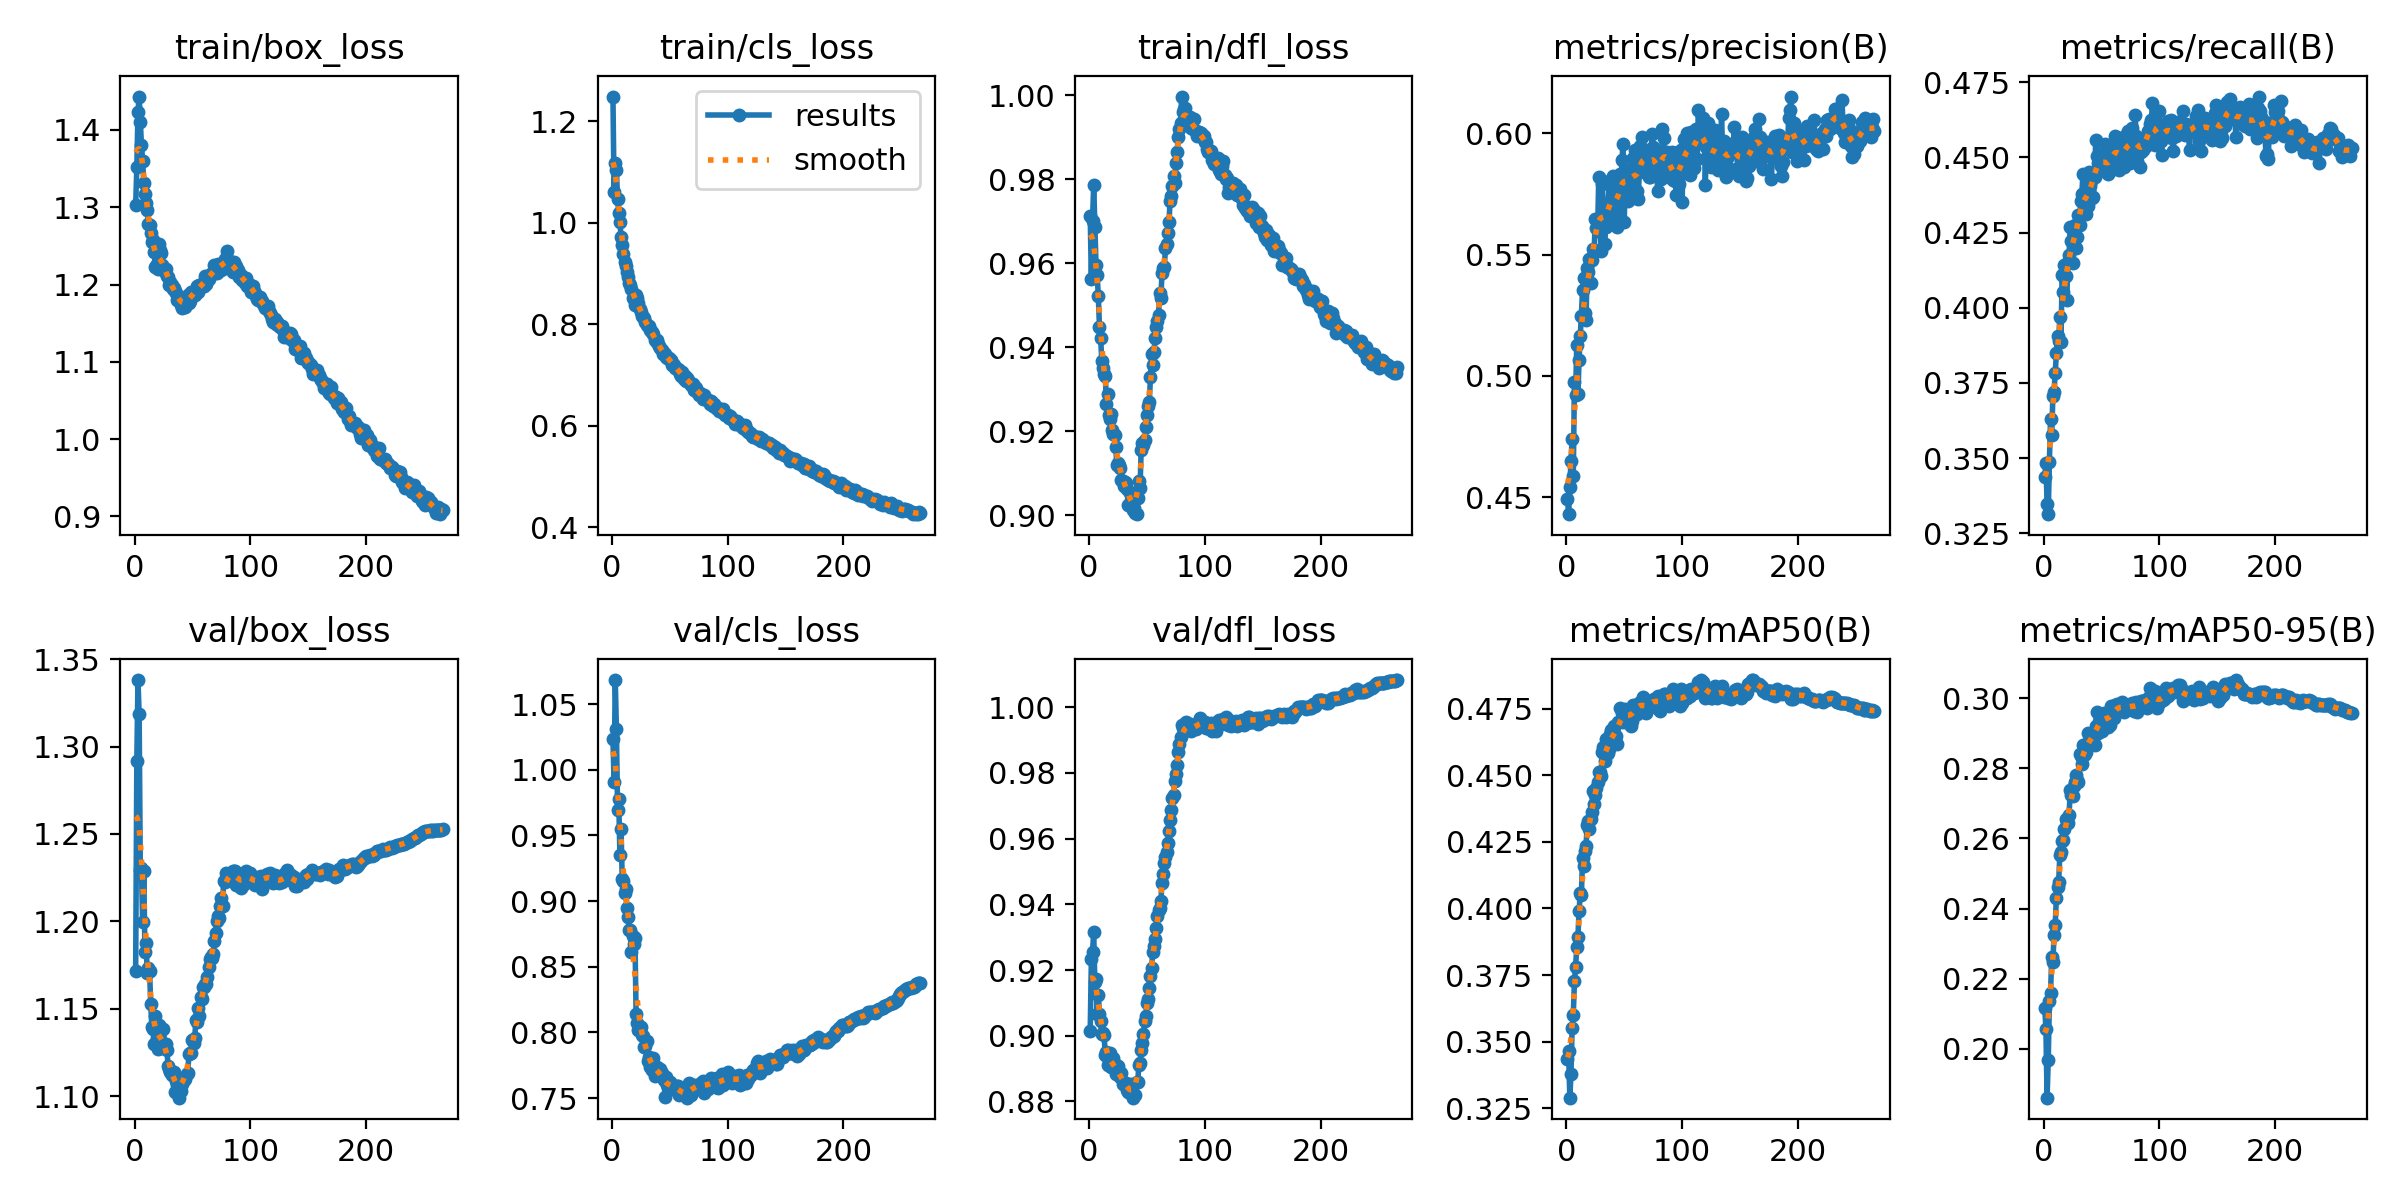

Source data for this figure (header and first rows):
epoch, time, train/box_loss, train/cls_loss, train/dfl_loss, metrics/precision(B), metrics/recall(B), metrics/mAP50(B), metrics/mAP50-95(B), val/box_loss, val/cls_loss, val/dfl_loss, lr/pg0, lr/pg1, lr/pg2
1, 181.1, 1.303, 1.249, 0.9713, 0.4492, 0.3438, 0.3433, 0.2116, 1.171, 1.023, 0.9015, 0.07004, 0.003329, 0.003329
2, 351.4, 1.351, 1.061, 0.9562, 0.4431, 0.3485, 0.3463, 0.2058, 1.292, 0.9907, 0.9232, 0.04004, 0.006662, 0.006662
3, 519.7, 1.423, 1.117, 0.97, 0.4541, 0.3347, 0.329, 0.1861, 1.338, 1.068, 0.9255, 0.01004, 0.009995, 0.009995
4, 685.8, 1.443, 1.104, 0.9787, 0.4649, 0.3313, 0.3377, 0.1967, 1.319, 1.031, 0.9314, 0.009998, 0.009998, 0.009998
5, 854.4, 1.41, 1.048, 0.9687, 0.4741, 0.3488, 0.3552, 0.2136, 1.229, 0.9692, 0.9163, 0.009996, 0.009996, 0.009996
6, 1025, 1.38, 1.02, 0.9596, 0.4588, 0.3631, 0.36, 0.216, 1.231, 0.9778, 0.9171, 0.009993, 0.009993, 0.009993
7, 1193, 1.36, 1.002, 0.9572, 0.4976, 0.3577, 0.3726, 0.2263, 1.199, 0.9354, 0.9066, 0.00999, 0.00999, 0.00999
8, 1362, 1.331, 0.973, 0.9522, 0.4922, 0.3705, 0.378, 0.2249, 1.229, 0.9548, 0.9125, 0.009987, 0.009987, 0.009987
9, 1532, 1.317, 0.9571, 0.9448, 0.5127, 0.372, 0.3855, 0.2323, 1.182, 0.9169, 0.9065, 0.009983, 0.009983, 0.009983
10, 1703, 1.305, 0.9393, 0.9422, 0.4928, 0.3784, 0.3893, 0.2352, 1.187, 0.9156, 0.9045, 0.009978, 0.009978, 0.009978
11, 1873, 1.296, 0.9223, 0.9368, 0.5064, 0.3849, 0.399, 0.2429, 1.17, 0.9063, 0.9005, 0.009973, 0.009973, 0.009973
12, 2043, 1.278, 0.9148, 0.935, 0.5163, 0.3906, 0.4056, 0.2461, 1.173, 0.9094, 0.9008, 0.009967, 0.009967, 0.009967
13, 2211, 1.277, 0.9031, 0.9336, 0.5249, 0.3888, 0.4052, 0.2475, 1.172, 0.8944, 0.9001, 0.009961, 0.009961, 0.009961
14, 2379, 1.267, 0.8934, 0.9333, 0.5355, 0.3969, 0.4188, 0.2554, 1.153, 0.8882, 0.8941, 0.009954, 0.009954, 0.009954
15, 2548, 1.255, 0.8813, 0.9266, 0.5402, 0.3887, 0.4157, 0.2561, 1.14, 0.8783, 0.895, 0.009947, 0.009947, 0.009947
16, 2719, 1.258, 0.8776, 0.9289, 0.5259, 0.4108, 0.4214, 0.2593, 1.138, 0.8783, 0.8912, 0.009939, 0.009939, 0.009939
17, 2888, 1.242, 0.8686, 0.9239, 0.5231, 0.4054, 0.4233, 0.2595, 1.13, 0.8615, 0.8925, 0.009931, 0.009931, 0.009931
18, 3057, 1.223, 0.8512, 0.923, 0.5444, 0.4142, 0.4312, 0.2627, 1.146, 0.8732, 0.8949, 0.009922, 0.009922, 0.009922
19, 3227, 1.226, 0.8503, 0.9241, 0.5428, 0.4105, 0.4327, 0.2656, 1.133, 0.8672, 0.8906, 0.009912, 0.009912, 0.009912
20, 3394, 1.22, 0.8389, 0.9203, 0.5483, 0.4025, 0.43, 0.2647, 1.127, 0.8722, 0.8905, 0.009902, 0.009902, 0.009902
21, 3563, 1.253, 0.8581, 0.9193, 0.5383, 0.4151, 0.4335, 0.2644, 1.141, 0.8137, 0.8933, 0.009892, 0.009892, 0.009892
22, 3731, 1.244, 0.8516, 0.9191, 0.5476, 0.4176, 0.436, 0.2666, 1.139, 0.8073, 0.8915, 0.009881, 0.009881, 0.009881
23, 3900, 1.241, 0.8419, 0.9164, 0.5523, 0.4268, 0.4441, 0.2739, 1.128, 0.802, 0.8885, 0.009869, 0.009869, 0.009869
24, 4068, 1.226, 0.8297, 0.9119, 0.5511, 0.4223, 0.439, 0.2723, 1.129, 0.8041, 0.889, 0.009857, 0.009857, 0.009857
25, 4234, 1.223, 0.8245, 0.9125, 0.5646, 0.415, 0.4424, 0.2722, 1.138, 0.8044, 0.8906, 0.009844, 0.009844, 0.009844
26, 4401, 1.217, 0.8167, 0.912, 0.5609, 0.4242, 0.4452, 0.2748, 1.13, 0.7977, 0.8881, 0.009831, 0.009831, 0.009831
27, 4570, 1.22, 0.8147, 0.9112, 0.5596, 0.4275, 0.4474, 0.276, 1.13, 0.7972, 0.8875, 0.009818, 0.009818, 0.009818
28, 4737, 1.211, 0.8119, 0.9084, 0.5817, 0.42, 0.4513, 0.278, 1.126, 0.7891, 0.8886, 0.009803, 0.009803, 0.009803
29, 4902, 1.21, 0.8047, 0.9081, 0.5642, 0.4236, 0.451, 0.2766, 1.117, 0.7901, 0.8853, 0.009789, 0.009789, 0.009789
30, 5068, 1.2, 0.7977, 0.9071, 0.5516, 0.4308, 0.4498, 0.276, 1.115, 0.7933, 0.8857, 0.009773, 0.009773, 0.009773
31, 5233, 1.204, 0.7959, 0.9079, 0.579, 0.4276, 0.4588, 0.284, 1.114, 0.7787, 0.8852, 0.009758, 0.009758, 0.009758
32, 5402, 1.2, 0.7965, 0.9077, 0.5698, 0.4355, 0.4605, 0.2836, 1.112, 0.781, 0.8858, 0.009741, 0.009741, 0.009741
33, 5570, 1.194, 0.7878, 0.9062, 0.5545, 0.4379, 0.4554, 0.2812, 1.112, 0.7735, 0.8833, 0.009725, 0.009725, 0.009725
34, 5735, 1.195, 0.7875, 0.9024, 0.5612, 0.4445, 0.4638, 0.2866, 1.114, 0.7779, 0.8829, 0.009707, 0.009707, 0.009707
35, 5903, 1.192, 0.7846, 0.9053, 0.5625, 0.4347, 0.4579, 0.2838, 1.102, 0.7718, 0.8825, 0.00969, 0.00969, 0.00969
36, 6069, 1.189, 0.7814, 0.9034, 0.5676, 0.4331, 0.4584, 0.2841, 1.109, 0.7806, 0.8853, 0.009671, 0.009671, 0.009671
37, 6236, 1.18, 0.7689, 0.9024, 0.5801, 0.4312, 0.46, 0.2846, 1.106, 0.7668, 0.8831, 0.009652, 0.009652, 0.009652
38, 6400, 1.183, 0.7662, 0.9013, 0.5713, 0.4337, 0.4654, 0.2901, 1.099, 0.7702, 0.8811, 0.009633, 0.009633, 0.009633
39, 6569, 1.18, 0.7687, 0.9017, 0.567, 0.4451, 0.4668, 0.288, 1.106, 0.7741, 0.8818, 0.009613, 0.009613, 0.009613
40, 6734, 1.174, 0.7617, 0.9006, 0.5823, 0.4404, 0.465, 0.2887, 1.103, 0.7684, 0.8818, 0.009593, 0.009593, 0.009593
41, 6901, 1.169, 0.7562, 0.9003, 0.5794, 0.4422, 0.4686, 0.2891, 1.107, 0.7687, 0.886, 0.009572, 0.009572, 0.009572
42, 7067, 1.175, 0.7534, 0.9042, 0.5663, 0.4366, 0.4632, 0.287, 1.11, 0.7723, 0.8858, 0.009551, 0.009551, 0.009551
43, 7233, 1.179, 0.7489, 0.9081, 0.5689, 0.4368, 0.4648, 0.2885, 1.109, 0.7689, 0.891, 0.009529, 0.009529, 0.009529
44, 7402, 1.171, 0.7423, 0.9065, 0.5615, 0.4435, 0.4617, 0.2868, 1.11, 0.7659, 0.8917, 0.009507, 0.009507, 0.009507
45, 7567, 1.178, 0.7426, 0.9155, 0.5701, 0.4557, 0.47, 0.292, 1.113, 0.7641, 0.8956, 0.009484, 0.009484, 0.009484
46, 7735, 1.187, 0.7418, 0.9171, 0.5832, 0.4505, 0.4753, 0.296, 1.113, 0.7509, 0.8979, 0.00946, 0.00946, 0.00946
47, 7902, 1.176, 0.7353, 0.9168, 0.574, 0.4482, 0.4701, 0.2901, 1.124, 0.7659, 0.9005, 0.009437, 0.009437, 0.009437
48, 8070, 1.179, 0.7329, 0.9181, 0.589, 0.4454, 0.4734, 0.2932, 1.125, 0.7597, 0.9043, 0.009412, 0.009412, 0.009412
49, 8239, 1.19, 0.7328, 0.9209, 0.5956, 0.4453, 0.4734, 0.2942, 1.125, 0.76, 0.9059, 0.009388, 0.009388, 0.009388
50, 8405, 1.187, 0.7305, 0.924, 0.5634, 0.4515, 0.4701, 0.2907, 1.132, 0.7626, 0.9101, 0.009363, 0.009363, 0.009363
51, 8573, 1.189, 0.7303, 0.9259, 0.5847, 0.4485, 0.4749, 0.2953, 1.131, 0.7605, 0.9111, 0.009337, 0.009337, 0.009337
52, 8738, 1.187, 0.7194, 0.927, 0.5847, 0.4462, 0.4739, 0.2956, 1.133, 0.7572, 0.9145, 0.009311, 0.009311, 0.009311
53, 8904, 1.192, 0.7215, 0.9329, 0.5722, 0.4543, 0.4724, 0.2945, 1.143, 0.7593, 0.9181, 0.009284, 0.009284, 0.009284
54, 9071, 1.199, 0.7199, 0.9384, 0.5773, 0.4489, 0.4707, 0.2933, 1.142, 0.7583, 0.9206, 0.009257, 0.009257, 0.009257
55, 9236, 1.19, 0.7141, 0.9358, 0.5831, 0.4453, 0.4745, 0.2956, 1.15, 0.7583, 0.9255, 0.009229, 0.009229, 0.009229
56, 9404, 1.199, 0.7128, 0.9389, 0.5767, 0.4446, 0.4684, 0.2918, 1.146, 0.7591, 0.9272, 0.009201, 0.009201, 0.009201
57, 9572, 1.197, 0.7125, 0.9421, 0.5849, 0.4454, 0.4704, 0.2924, 1.157, 0.7589, 0.9293, 0.009173, 0.009173, 0.009173
58, 9739, 1.201, 0.7093, 0.9448, 0.5898, 0.4501, 0.4765, 0.2977, 1.156, 0.7528, 0.9328, 0.009144, 0.009144, 0.009144
59, 9909, 1.199, 0.7014, 0.9462, 0.5928, 0.4481, 0.4757, 0.2946, 1.162, 0.7539, 0.9364, 0.009115, 0.009115, 0.009115
60, 10074, 1.198, 0.6978, 0.9476, 0.5731, 0.4538, 0.4765, 0.2957, 1.162, 0.7568, 0.9384, 0.009085, 0.009085, 0.009085
... 206 more rows
